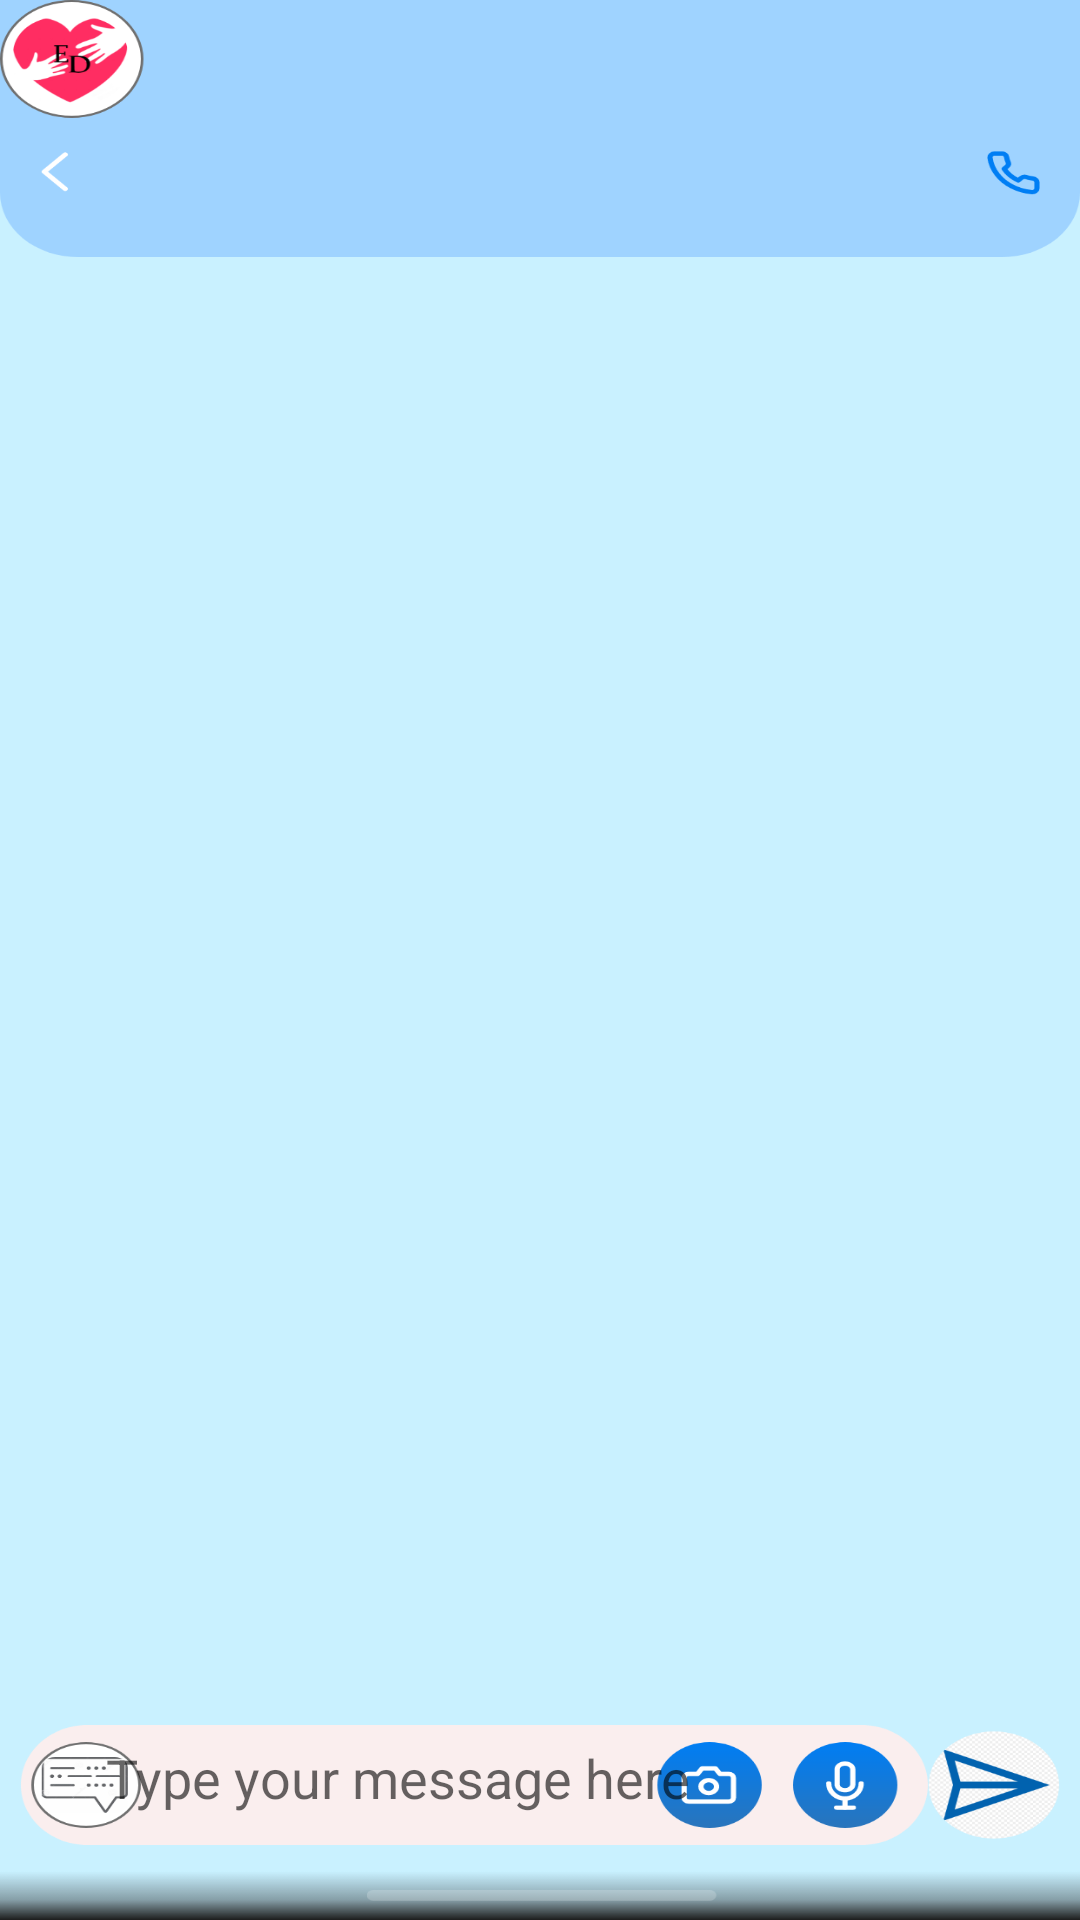

Reconstruct the res/layout file that produces this screen, plus the resources it refers to.
<!-- AndroidManifest.xml: activity theme Theme.AppCompat.Light.NoActionBar.FullScreen -->
<!-- res/layout/activity_chat.xml -->
<?xml version="1.0" encoding="utf-8"?>
<androidx.constraintlayout.widget.ConstraintLayout xmlns:android="http://schemas.android.com/apk/res/android"
    xmlns:app="http://schemas.android.com/apk/res-auto"
    xmlns:tools="http://schemas.android.com/tools"
    android:layout_width="match_parent"
    android:layout_height="match_parent"
    tools:context=".ChatActivity"
    android:background="@drawable/message">

    <EditText
        android:id="@+id/message"
        android:layout_width="268dp"
        android:layout_height="42dp"
        android:background="@android:color/transparent"
        android:ems="10"
        android:hint="Type your message here"
        android:inputType="textPersonName"
        android:text=""
        app:layout_constraintBottom_toBottomOf="parent"
        app:layout_constraintEnd_toEndOf="parent"
        app:layout_constraintHorizontal_bias="0.384"
        app:layout_constraintStart_toStartOf="parent"
        app:layout_constraintTop_toTopOf="parent"
        app:layout_constraintVertical_bias="0.956" />

    <Button
        android:id="@+id/camera_button"
        android:layout_width="50dp"
        android:layout_height="49dp"
        android:background="@android:color/transparent"
        android:text=""
        app:layout_constraintBottom_toBottomOf="parent"
        app:layout_constraintEnd_toEndOf="parent"
        app:layout_constraintHorizontal_bias="0.803"
        app:layout_constraintStart_toStartOf="parent"
        app:layout_constraintTop_toTopOf="parent"
        app:layout_constraintVertical_bias="0.954" />

    <Button
        android:id="@+id/voice_button"
        android:layout_width="50dp"
        android:layout_height="49dp"
        android:background="@android:color/transparent"
        android:text=""
        app:layout_constraintBottom_toBottomOf="parent"
        app:layout_constraintEnd_toEndOf="parent"
        app:layout_constraintHorizontal_bias="0.941"
        app:layout_constraintStart_toStartOf="parent"
        app:layout_constraintTop_toTopOf="parent"
        app:layout_constraintVertical_bias="0.953" />

    <Button
        android:id="@+id/back_button"
        android:layout_width="50dp"
        android:layout_height="49dp"
        android:background="@android:color/transparent"
        android:text=""
        app:layout_constraintBottom_toBottomOf="parent"
        app:layout_constraintEnd_toEndOf="parent"
        app:layout_constraintHorizontal_bias="0.0"
        app:layout_constraintStart_toStartOf="parent"
        app:layout_constraintTop_toTopOf="parent"
        app:layout_constraintVertical_bias="0.067" />

    <Button
        android:id="@+id/call_button"
        android:layout_width="50dp"
        android:layout_height="49dp"
        android:background="@android:color/transparent"
        android:text=""
        app:layout_constraintBottom_toBottomOf="parent"
        app:layout_constraintEnd_toEndOf="parent"
        app:layout_constraintHorizontal_bias="1.0"
        app:layout_constraintStart_toStartOf="parent"
        app:layout_constraintTop_toTopOf="parent"
        app:layout_constraintVertical_bias="0.066" />

    <Button
        android:id="@+id/emoji_button"
        android:layout_width="38dp"
        android:layout_height="38dp"
        android:background="@android:color/transparent"
        android:text=""
        app:layout_constraintBottom_toBottomOf="parent"
        app:layout_constraintEnd_toEndOf="parent"
        app:layout_constraintHorizontal_bias="0.045"
        app:layout_constraintStart_toStartOf="parent"
        app:layout_constraintTop_toTopOf="parent"
        app:layout_constraintVertical_bias="0.95" />
</androidx.constraintlayout.widget.ConstraintLayout>
<!-- resources referenced by this layout -->
<resources>
  <!-- drawable message: png bitmap (drawable-hdpi, 39135 bytes) -->
  <style name="Theme.AppCompat.Light.NoActionBar.FullScreen" parent="@style/Theme.AppCompat.Light.NoActionBar">
          <item name="android:windowNoTitle">true</item>
          <item name="android:windowActionBar">false</item>
          <item name="android:windowFullscreen">true</item>
          <item name="android:windowContentOverlay">@null</item>
      </style>
</resources>
